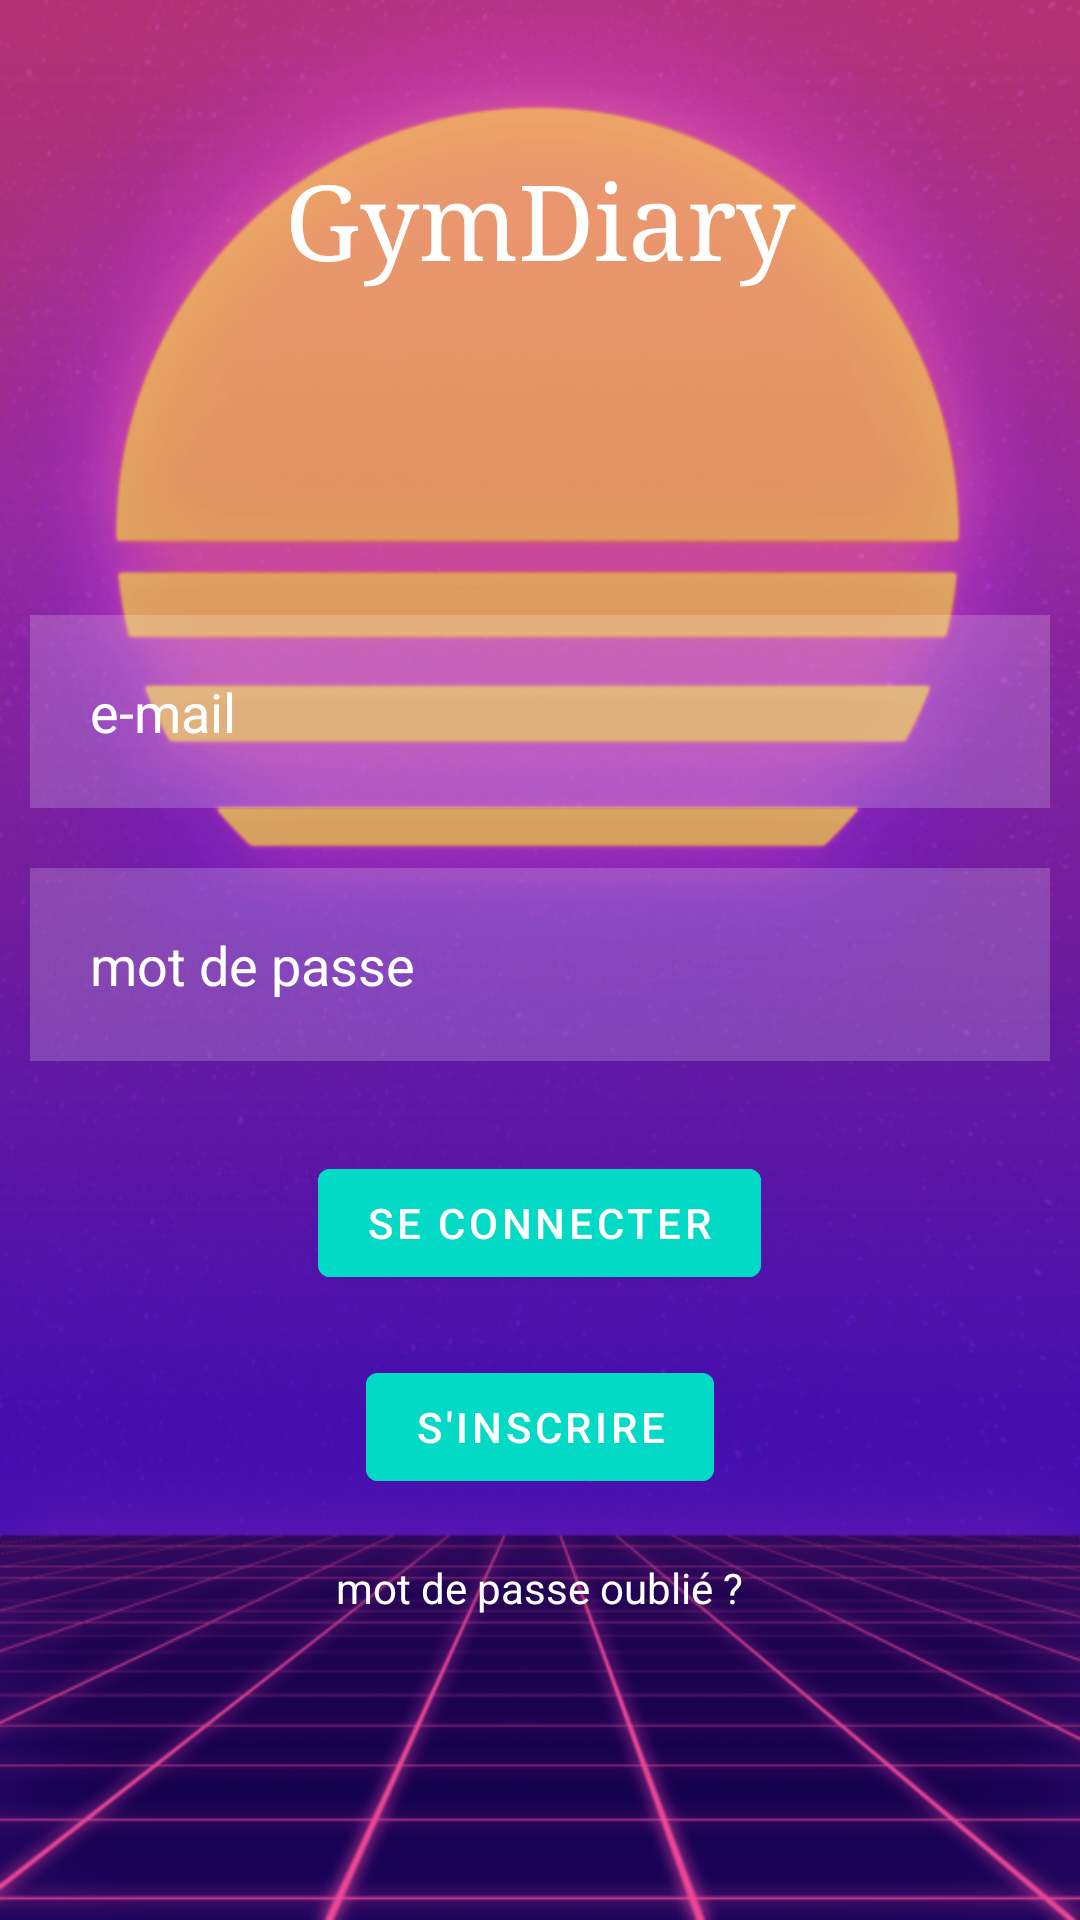

Reconstruct the res/layout file that produces this screen, plus the resources it refers to.
<!-- AndroidManifest.xml: application theme Theme.GymDiary -->
<!-- res/layout/activity_login.xml -->
<?xml version="1.0" encoding="utf-8"?>
<RelativeLayout
        xmlns:android="http://schemas.android.com/apk/res/android"
        xmlns:app="http://schemas.android.com/apk/res-auto"
        xmlns:tools="http://schemas.android.com/tools"
        android:id="@+id/container"
        android:layout_width="match_parent"
        android:layout_height="match_parent"
        android:background="@drawable/loginbackground"
        tools:context=".Login">

    <TextView
        android:id="@+id/signin"
        style="bold"
        android:layout_width="match_parent"
        android:layout_height="wrap_content"
        android:layout_marginStart="50dp"
        android:layout_marginTop="50dp"
        android:layout_marginEnd="50dp"
        android:layout_marginBottom="50dp"
        android:fontFamily="serif"
        android:gravity="center"
        android:text="GymDiary"
        android:textColor="@color/white"
        android:textSize="35dp" />

    <EditText
        android:id="@+id/email"
        android:layout_width="match_parent"
        android:layout_height="wrap_content"
        android:layout_below="@id/signin"
        android:layout_marginStart="10dp"
        android:layout_marginTop="59dp"
        android:layout_marginEnd="10dp"
        android:layout_marginBottom="10dp"
        android:background="#30ffffff"
        android:drawableLeft="@drawable/ic_baseline_person_outline_24"
        android:drawablePadding="20dp"

        android:hint="e-mail"
        android:padding="20dp"
        android:textColor="@color/white"
        android:textColorHint="@color/white" />

    <EditText
        android:id="@+id/password"
        android:layout_width="match_parent"
        android:layout_height="wrap_content"
        android:layout_below="@id/email"
        android:layout_marginStart="10dp"
        android:layout_marginTop="10dp"
        android:layout_marginEnd="10dp"
        android:layout_marginBottom="10dp"
        android:background="#30ffffff"
        android:drawableLeft="@drawable/ic_baseline_lock_24"
        android:drawablePadding="20dp"
        android:hint="mot de passe"

        android:inputType="textPassword"
        android:padding="20dp"
        android:textColor="@color/white"
        android:textColorHint="@color/white" />


    <com.google.android.material.button.MaterialButton
        android:id="@+id/loginbtn"
        android:layout_width="wrap_content"
        android:layout_height="wrap_content"
        android:layout_below="@id/password"
        android:layout_centerHorizontal="true"
        android:layout_marginStart="20dp"
        android:layout_marginTop="20dp"
        android:layout_marginEnd="20dp"
        android:layout_marginBottom="20dp"
        android:backgroundTint="@color/teal_200"
        android:text="SE CONNECTER" />

    <com.google.android.material.button.MaterialButton
        android:id="@+id/regbtn"
        android:layout_width="wrap_content"
        android:layout_height="wrap_content"
        android:layout_below="@id/loginbtn"
        android:layout_centerHorizontal="true"

        android:backgroundTint="@color/teal_200"
        android:text="S'inscrire" />

    <TextView
        android:layout_width="wrap_content"
        android:layout_height="wrap_content"
        android:id="@+id/forgotpass"
        android:layout_below="@id/regbtn"
        android:text="mot de passe oublié ?"
        android:textColor="@color/white"
        android:layout_centerHorizontal="true"
        android:layout_margin="20dp"
        />

        





</RelativeLayout>
<!-- resources referenced by this layout -->
<resources>
  <!-- drawable loginbackground: jpg bitmap (drawable, 66950 bytes) -->
  <style name="Theme.GymDiary" parent="Theme.MaterialComponents.DayNight.NoActionBar">
          
          <item name="colorPrimary">@color/purple_500</item>
          <item name="colorPrimaryVariant">@color/purple_700</item>
          <item name="colorOnPrimary">@color/white</item>
          
          <item name="colorSecondary">@color/teal_200</item>
          <item name="colorSecondaryVariant">@color/teal_700</item>
          <item name="colorOnSecondary">@color/black</item>
          
          <item name="android:statusBarColor" tools:targetApi="l">?attr/colorPrimaryVariant</item>
          
      </style>
  <!-- not gathered from this repository: default colours our renderer supplied (Android Studio template values) -->
  <color name="purple_500">#FF6200EE</color>
  <color name="purple_700">#FF3700B3</color>
  <color name="teal_200">#FF03DAC5</color>
  <color name="teal_700">#FF018786</color>
  <color name="black">#FF000000</color>
  <color name="white">#FFFFFFFF</color>
</resources>
